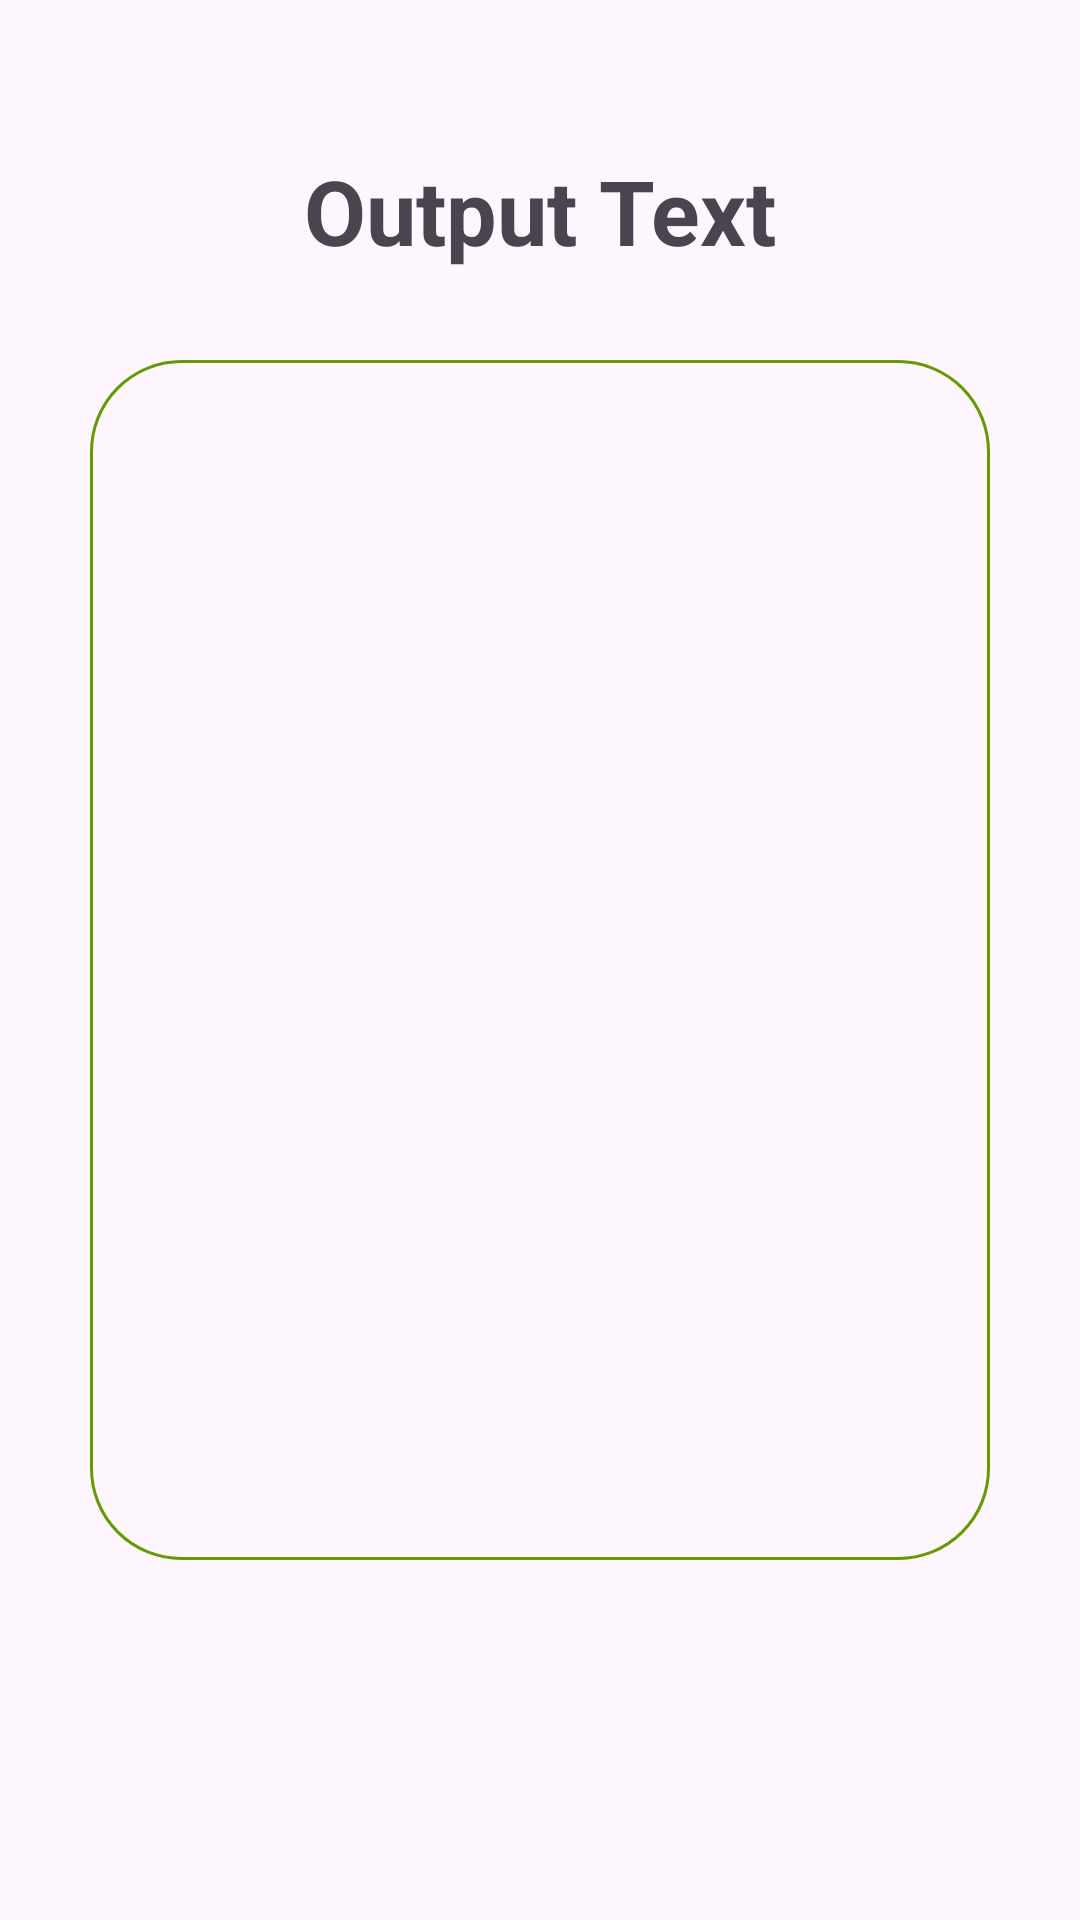

This screen was rendered from an Android layout file. Write that file and the resources it references.
<!-- AndroidManifest.xml: application theme Theme.JaKo -->
<!-- res/layout/output.xml -->
<?xml version="1.0" encoding="utf-8"?>
<RelativeLayout xmlns:android="http://schemas.android.com/apk/res/android"
    android:layout_width="match_parent"
    android:layout_height="match_parent"
    xmlns:app="http://schemas.android.com/apk/res-auto"
    xmlns:tools="http://schemas.android.com/tools"
    tools:context=".OutputActivity"
    >

    <TextView
        android:layout_width="wrap_content"
        android:layout_height="wrap_content"
        android:layout_centerHorizontal="true"
        android:layout_marginTop="50sp"
        android:text="@string/output_text"
        android:textSize="30sp"
        android:textStyle="bold">

    </TextView>

    <TextView
        android:id="@+id/output_text"
        android:layout_width="wrap_content"
        android:layout_height="wrap_content"
        android:layout_centerInParent="true"
        android:width="300sp"
        android:height="400sp"
        android:background="@drawable/bottom_line"
        android:gravity="left"
        android:paddingStart="10sp"
        android:paddingEnd="10sp">

    </TextView>

</RelativeLayout>
<!-- resources referenced by this layout -->
<resources>
  <!-- drawable bottom_line (drawable) -->
  <layer-list xmlns:android="http://schemas.android.com/apk/res/android">
      <item>
          <shape android:shape="rectangle">
              <solid android:color="@android:color/transparent" />
              <stroke
                  android:width="1dp"
                  android:color="@android:color/holo_green_dark" />
                  <corners android:radius="30dp"></corners>
          </shape>
      </item>
  </layer-list>
  <string name="output_text">Output Text</string>
  <style name="Theme.JaKo" parent="Base.Theme.JaKo" />
  <style name="Base.Theme.JaKo" parent="Theme.Material3.DayNight.NoActionBar">
          
          
      </style>
</resources>
